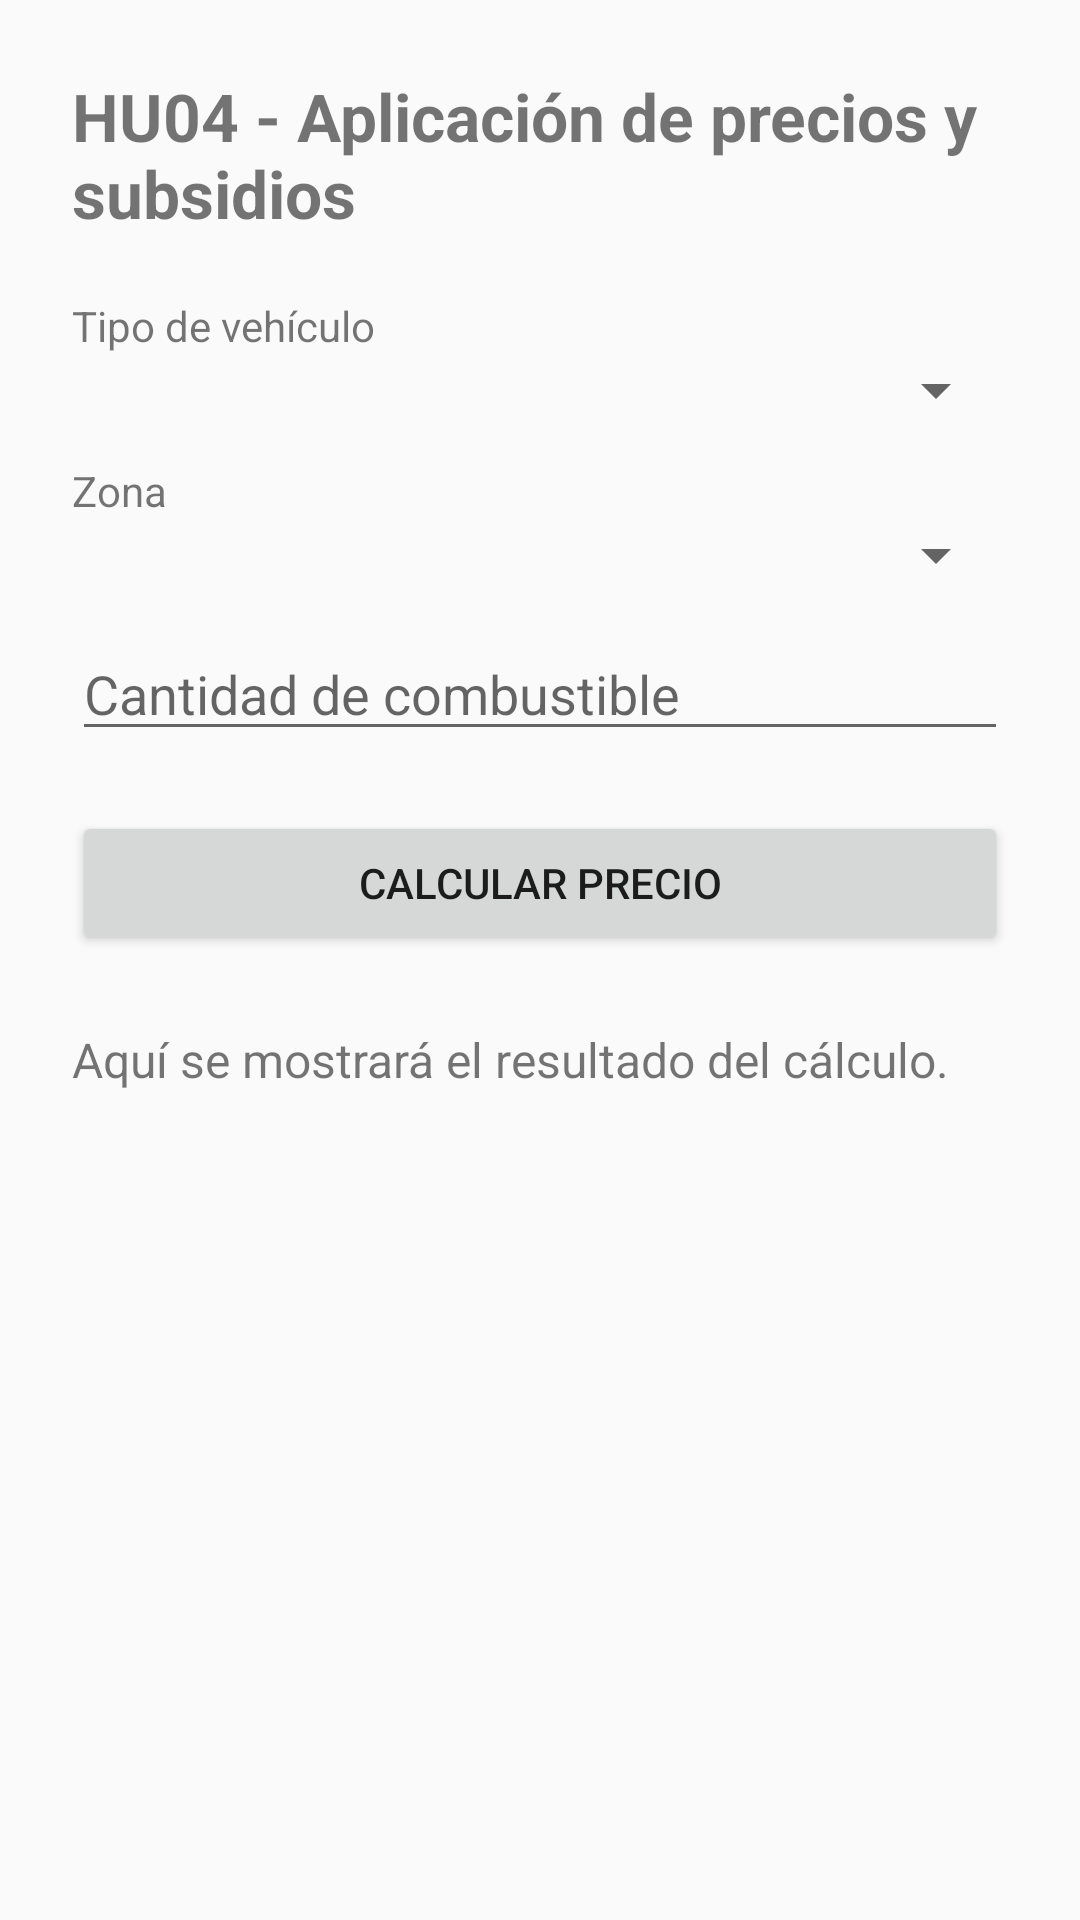

Write the Android layout XML for this screen, with the resource values it uses.
<!-- AndroidManifest.xml: application theme Theme.GestionCombustible -->
<!-- res/layout/activity_aplicacion_precios_subsidios_hu04.xml -->
<?xml version="1.0" encoding="utf-8"?>
<ScrollView xmlns:android="http://schemas.android.com/apk/res/android"
    android:layout_width="match_parent"
    android:layout_height="match_parent">

    <LinearLayout
        android:layout_width="match_parent"
        android:layout_height="wrap_content"
        android:orientation="vertical"
        android:padding="24dp">

        <TextView
            android:layout_width="wrap_content"
            android:layout_height="wrap_content"
            android:text="HU04 - Aplicación de precios y subsidios"
            android:textSize="22sp"
            android:textStyle="bold"
            android:layout_marginBottom="20dp" />

        <TextView
            android:layout_width="wrap_content"
            android:layout_height="wrap_content"
            android:text="Tipo de vehículo" />

        <Spinner
            android:id="@+id/spinnerTipoVehiculo"
            android:layout_width="match_parent"
            android:layout_height="wrap_content"
            android:layout_marginBottom="12dp" />

        <TextView
            android:layout_width="wrap_content"
            android:layout_height="wrap_content"
            android:text="Zona" />

        <Spinner
            android:id="@+id/spinnerZona"
            android:layout_width="match_parent"
            android:layout_height="wrap_content"
            android:layout_marginBottom="12dp" />

        <EditText
            android:id="@+id/etCantidadCombustible"
            android:layout_width="match_parent"
            android:layout_height="wrap_content"
            android:hint="Cantidad de combustible"
            android:inputType="numberDecimal" />

        <Button
            android:id="@+id/btnCalcularPrecio"
            android:layout_width="match_parent"
            android:layout_height="wrap_content"
            android:text="Calcular precio"
            android:layout_marginTop="20dp" />

        <TextView
            android:id="@+id/tvResultadoHU04"
            android:layout_width="match_parent"
            android:layout_height="wrap_content"
            android:text="Aquí se mostrará el resultado del cálculo."
            android:textSize="16sp"
            android:layout_marginTop="24dp" />

    </LinearLayout>
</ScrollView>
<!-- resources referenced by this layout -->
<resources>
  <style name="Theme.GestionCombustible" parent="Theme.AppCompat.Light.NoActionBar" />
</resources>
